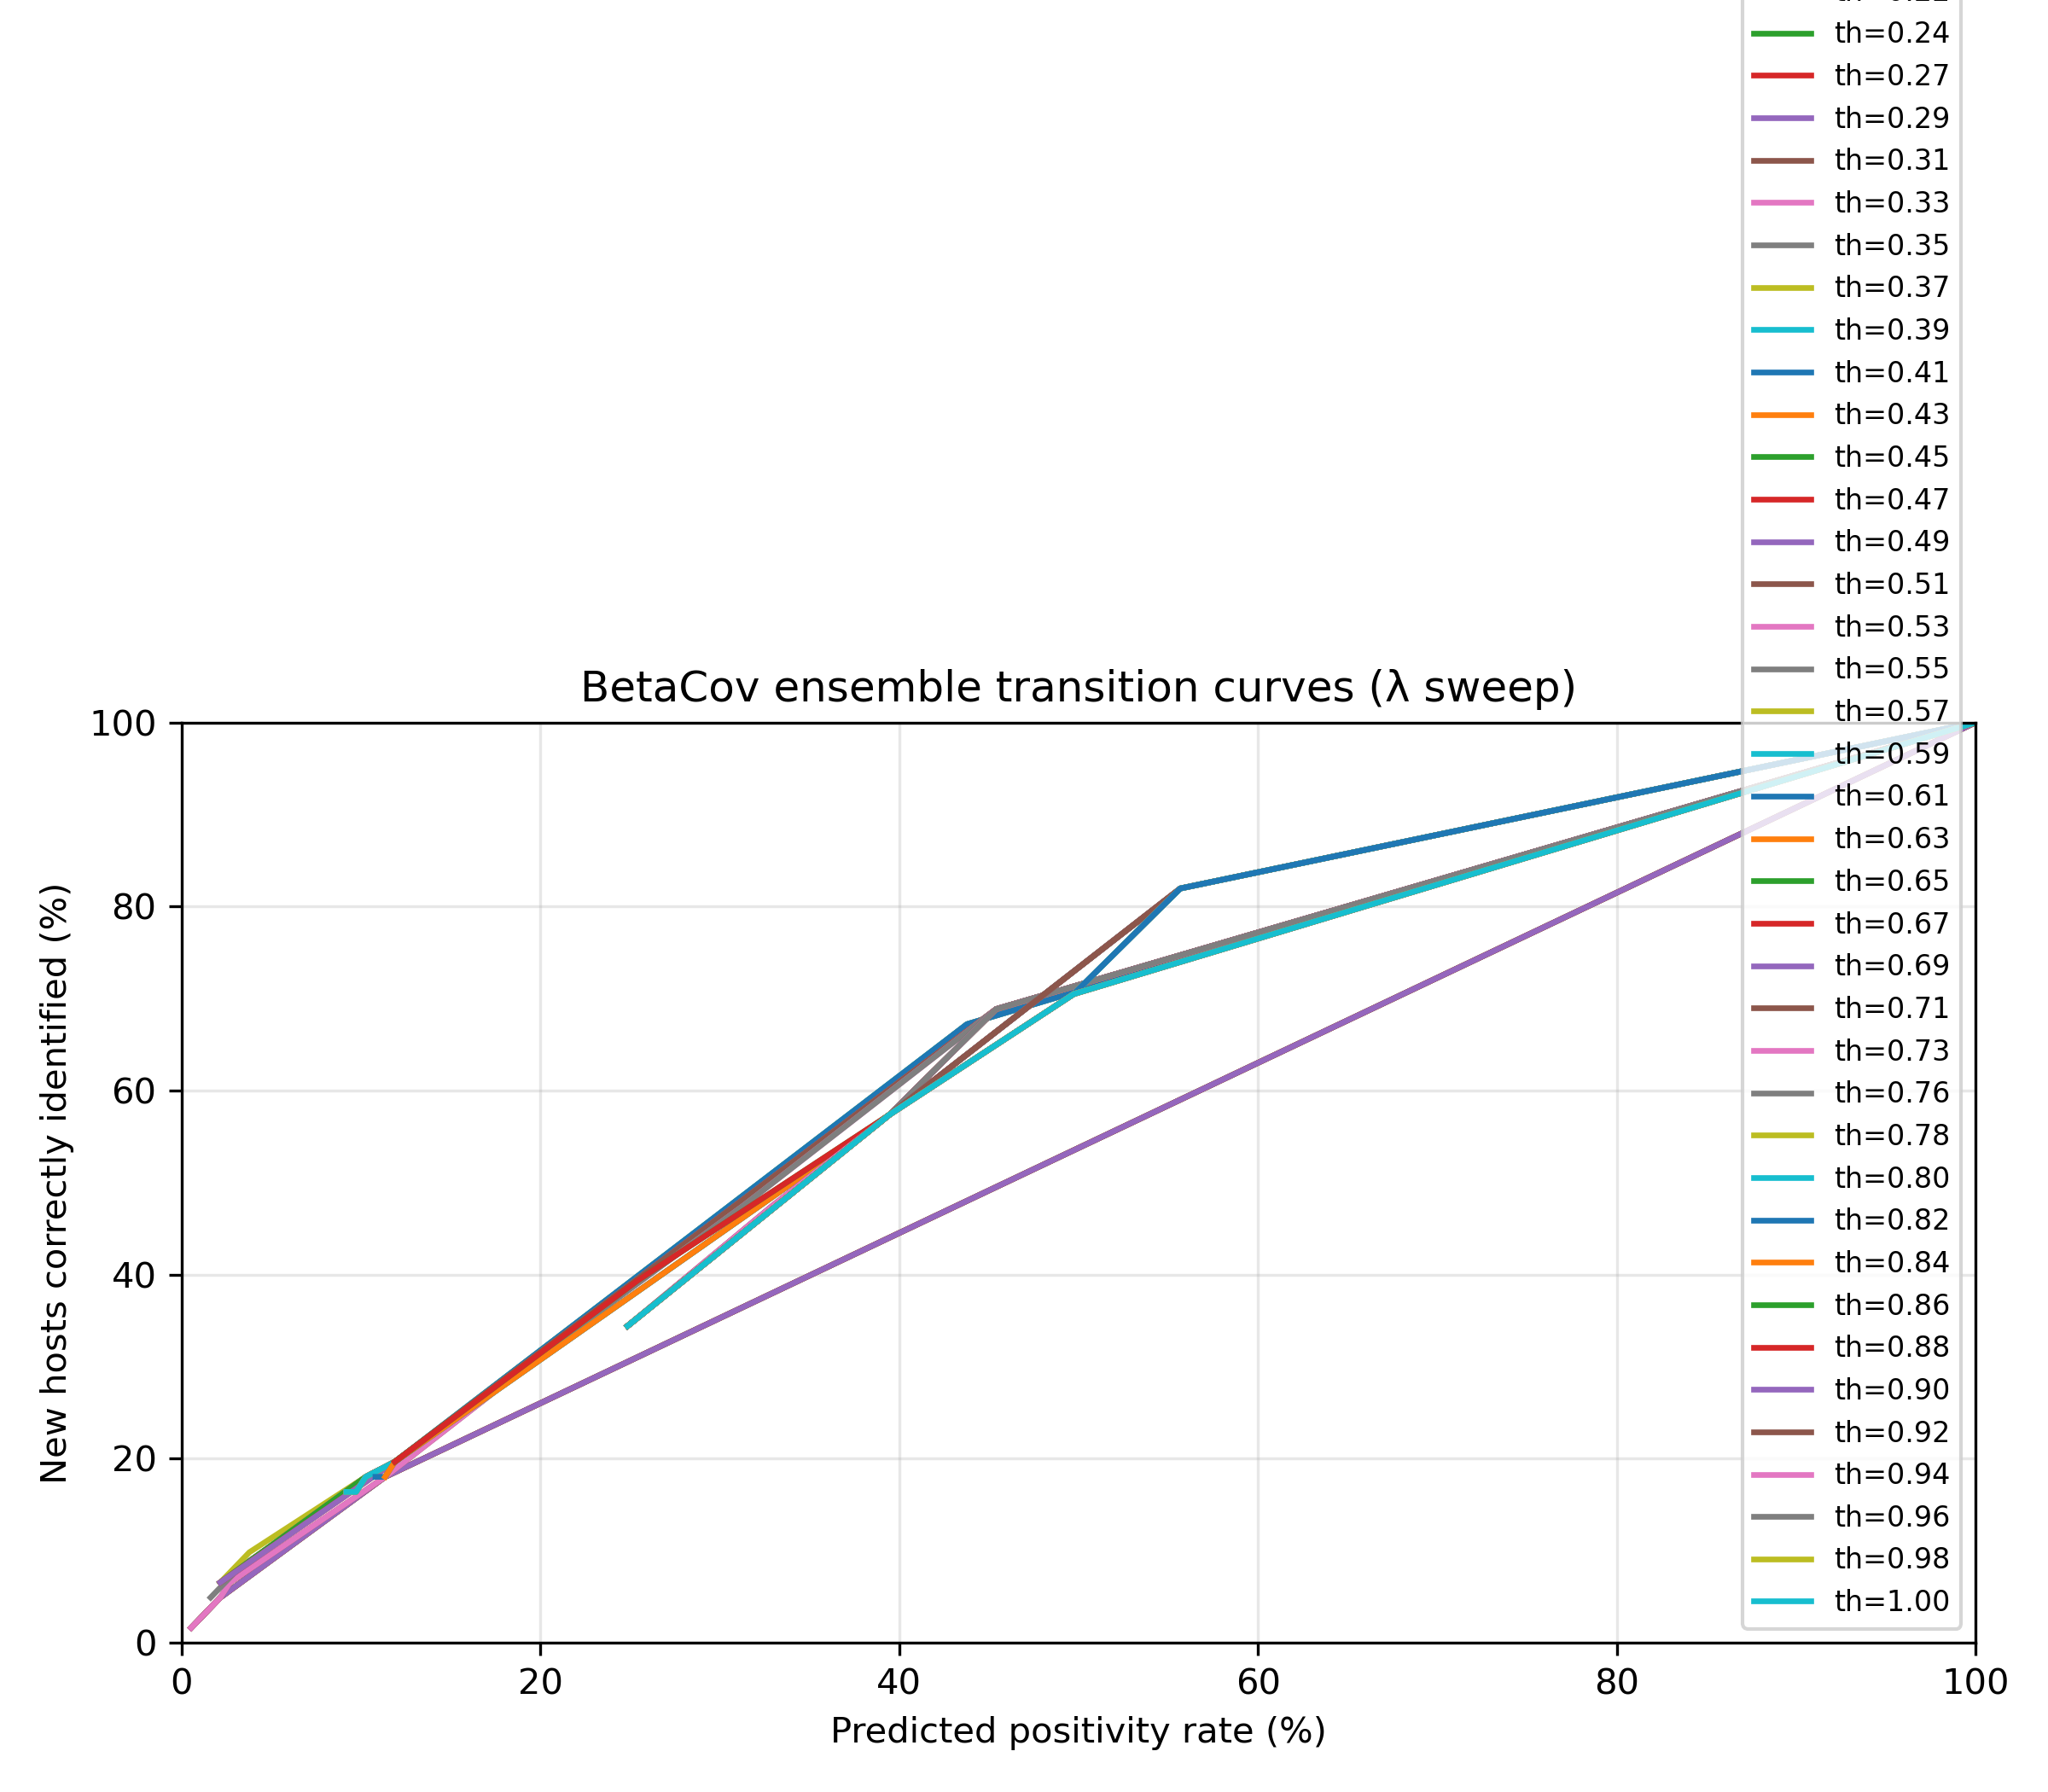

Values plotted in this chart, from the file beside it:
threshold, lambda, precision, recall, n_predicted, predpos, acc
0.0, 0.9388, 1.0, 0.01639, 1, 0.005405, 0.01639
0.0, 0.9592, 0.75, 0.04918, 4, 0.02162, 0.04918
0.0, 0.9796, 0.5238, 0.1803, 21, 0.1135, 0.1803
0.0, 1.0, 0.3297, 1.0, 185, 1.0, 1.0
0.02041, 0.9388, 1.0, 0.01639, 1, 0.005405, 0.01639
0.02041, 0.9592, 0.75, 0.04918, 4, 0.02162, 0.04918
0.02041, 0.9796, 0.5238, 0.1803, 21, 0.1135, 0.1803
0.02041, 1.0, 0.3297, 1.0, 185, 1.0, 1.0
0.04082, 0.9388, 1.0, 0.01639, 1, 0.005405, 0.01639
0.04082, 0.9592, 0.75, 0.04918, 4, 0.02162, 0.04918
0.04082, 0.9796, 0.5238, 0.1803, 21, 0.1135, 0.1803
0.04082, 1.0, 0.3297, 1.0, 185, 1.0, 1.0
0.06122, 0.9388, 1.0, 0.01639, 1, 0.005405, 0.01639
0.06122, 0.9592, 0.75, 0.04918, 4, 0.02162, 0.04918
0.06122, 0.9796, 0.5238, 0.1803, 21, 0.1135, 0.1803
0.06122, 1.0, 0.3297, 1.0, 185, 1.0, 1.0
0.08163, 0.9388, 1.0, 0.01639, 1, 0.005405, 0.01639
0.08163, 0.9592, 0.75, 0.04918, 4, 0.02162, 0.04918
0.08163, 0.9796, 0.5238, 0.1803, 21, 0.1135, 0.1803
0.08163, 1.0, 0.3297, 1.0, 185, 1.0, 1.0
0.102, 0.02041, 1.0, 0.01639, 1, 0.005405, 0.01639
0.102, 0.04082, 1.0, 0.01639, 1, 0.005405, 0.01639
0.102, 0.06122, 1.0, 0.01639, 1, 0.005405, 0.01639
0.102, 0.08163, 1.0, 0.01639, 1, 0.005405, 0.01639
0.102, 0.102, 1.0, 0.01639, 1, 0.005405, 0.01639
0.102, 0.1224, 1.0, 0.01639, 1, 0.005405, 0.01639
0.102, 0.1429, 1.0, 0.01639, 1, 0.005405, 0.01639
0.102, 0.1633, 1.0, 0.01639, 1, 0.005405, 0.01639
0.102, 0.1837, 1.0, 0.01639, 1, 0.005405, 0.01639
0.102, 0.2041, 1.0, 0.01639, 1, 0.005405, 0.01639
0.102, 0.2245, 1.0, 0.01639, 1, 0.005405, 0.01639
0.102, 0.2449, 1.0, 0.01639, 1, 0.005405, 0.01639
0.102, 0.2653, 1.0, 0.01639, 1, 0.005405, 0.01639
0.102, 0.2857, 1.0, 0.01639, 1, 0.005405, 0.01639
0.102, 0.3061, 1.0, 0.01639, 1, 0.005405, 0.01639
0.102, 0.3265, 1.0, 0.01639, 1, 0.005405, 0.01639
0.102, 0.3469, 1.0, 0.01639, 1, 0.005405, 0.01639
0.102, 0.3673, 1.0, 0.01639, 1, 0.005405, 0.01639
0.102, 0.3878, 1.0, 0.01639, 1, 0.005405, 0.01639
0.102, 0.4082, 1.0, 0.01639, 1, 0.005405, 0.01639
0.102, 0.4286, 1.0, 0.01639, 1, 0.005405, 0.01639
0.102, 0.449, 1.0, 0.01639, 1, 0.005405, 0.01639
0.102, 0.4694, 1.0, 0.01639, 1, 0.005405, 0.01639
0.102, 0.4898, 1.0, 0.01639, 1, 0.005405, 0.01639
0.102, 0.5102, 1.0, 0.01639, 1, 0.005405, 0.01639
0.102, 0.5306, 1.0, 0.01639, 1, 0.005405, 0.01639
0.102, 0.551, 1.0, 0.01639, 1, 0.005405, 0.01639
0.102, 0.5714, 1.0, 0.01639, 1, 0.005405, 0.01639
0.102, 0.5918, 1.0, 0.01639, 1, 0.005405, 0.01639
0.102, 0.6122, 1.0, 0.01639, 1, 0.005405, 0.01639
0.102, 0.6327, 1.0, 0.01639, 1, 0.005405, 0.01639
0.102, 0.6531, 1.0, 0.01639, 1, 0.005405, 0.01639
0.102, 0.6735, 1.0, 0.01639, 1, 0.005405, 0.01639
0.102, 0.6939, 1.0, 0.01639, 1, 0.005405, 0.01639
0.102, 0.7143, 1.0, 0.01639, 1, 0.005405, 0.01639
0.102, 0.7347, 1.0, 0.01639, 1, 0.005405, 0.01639
0.102, 0.7551, 1.0, 0.01639, 1, 0.005405, 0.01639
0.102, 0.7755, 1.0, 0.01639, 1, 0.005405, 0.01639
0.102, 0.7959, 1.0, 0.01639, 1, 0.005405, 0.01639
0.102, 0.8163, 1.0, 0.01639, 1, 0.005405, 0.01639
... 2,165 more rows
